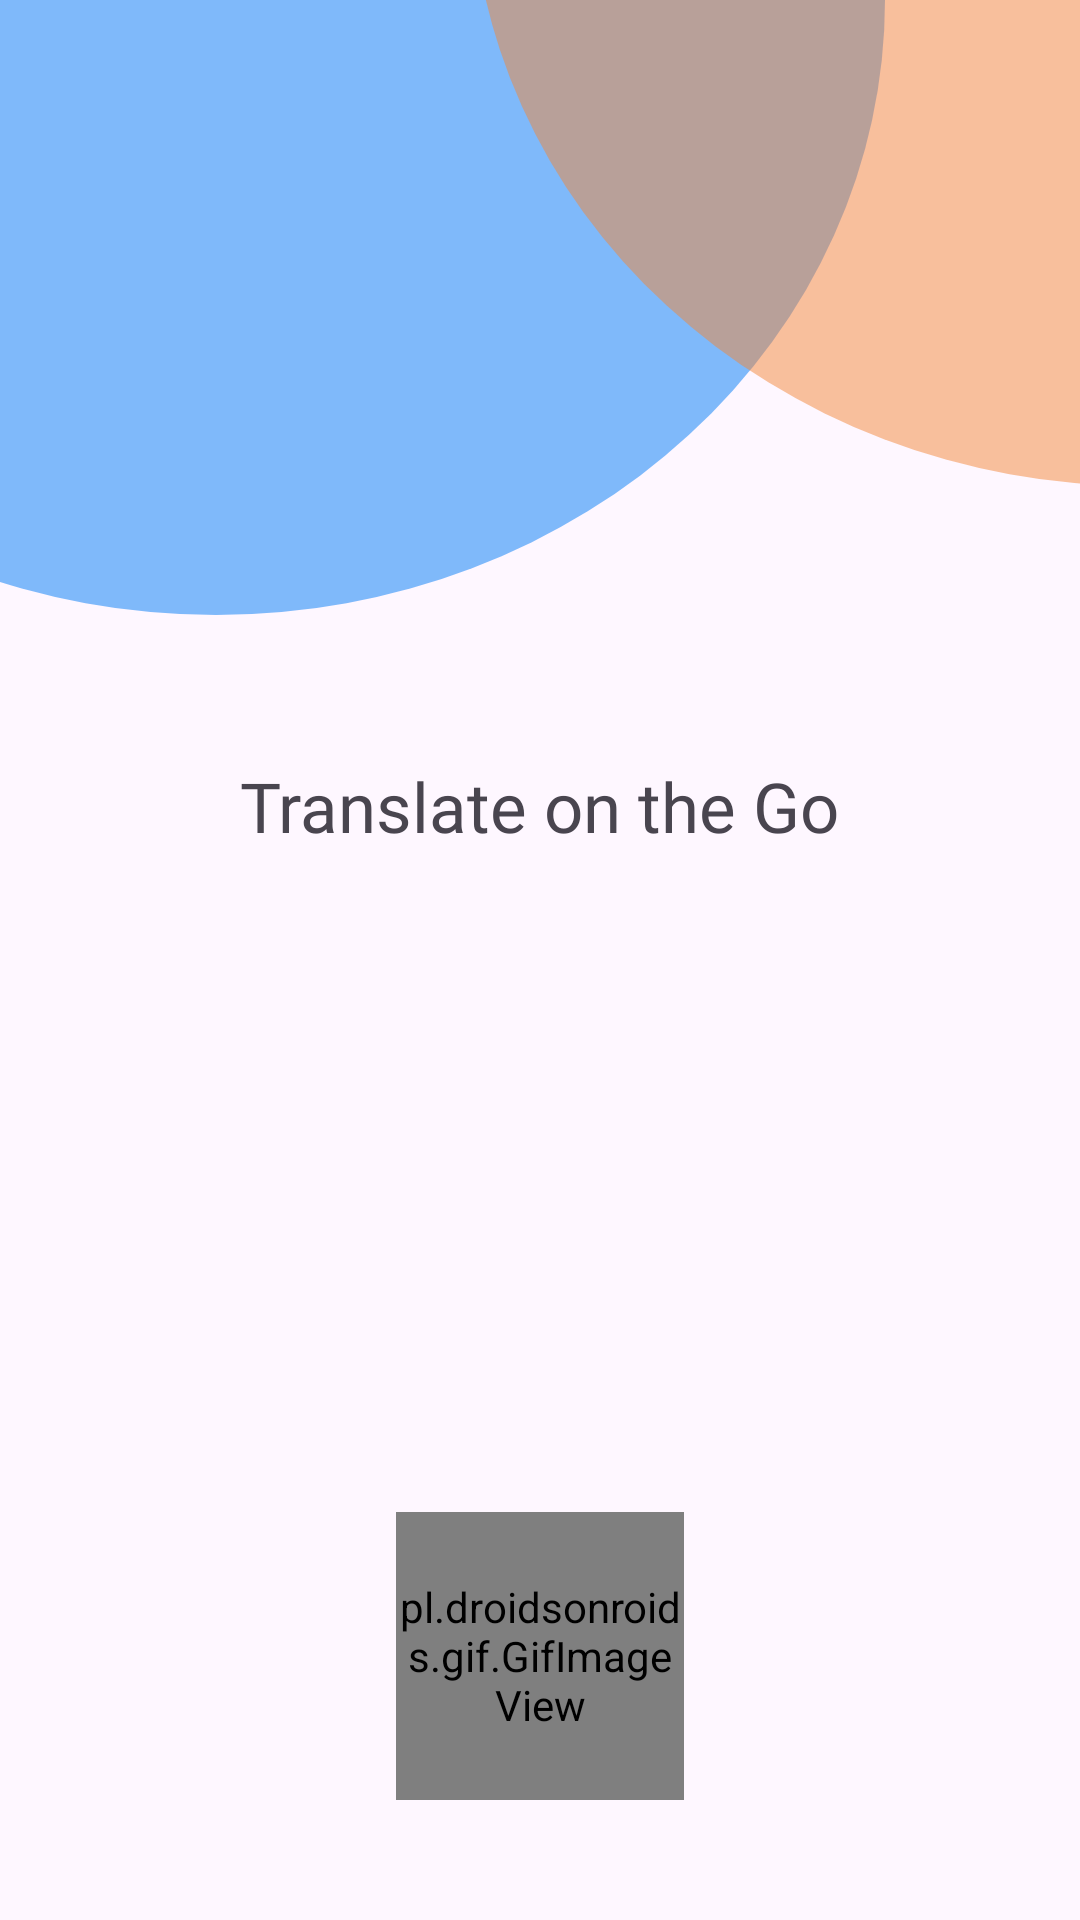

The Android layout XML behind this screen, and the referenced resources:
<!-- AndroidManifest.xml: application theme Theme.LanguageTranslationApp -->
<!-- res/layout/activity_splash.xml -->
<?xml version="1.0" encoding="utf-8"?>
<androidx.constraintlayout.widget.ConstraintLayout xmlns:android="http://schemas.android.com/apk/res/android"
    xmlns:app="http://schemas.android.com/apk/res-auto"
    xmlns:tools="http://schemas.android.com/tools"
    android:layout_width="match_parent"
    android:layout_height="match_parent"
    tools:context=".Activities.SpScreen">

    <ImageView
        android:id="@+id/imageView"
        android:layout_width="wrap_content"
        android:layout_height="wrap_content"
        android:src="@drawable/ellipse_1"
        app:layout_constraintEnd_toEndOf="parent"
        app:layout_constraintHorizontal_bias="0.0"
        app:layout_constraintStart_toStartOf="parent"
        app:layout_constraintTop_toTopOf="parent" />

    <ImageView
        android:layout_width="wrap_content"
        android:layout_height="wrap_content"
        android:src="@drawable/ellipse_2"
        app:layout_constraintEnd_toEndOf="parent"
        app:layout_constraintHorizontal_bias="1.0"
        app:layout_constraintStart_toStartOf="parent"
        app:layout_constraintTop_toTopOf="parent" />


    <ImageView
        android:layout_width="wrap_content"
        android:layout_height="wrap_content"
        android:src="@drawable/translate_logo"
        app:layout_constraintBottom_toTopOf="@+id/textView"
        app:layout_constraintEnd_toEndOf="parent"
        app:layout_constraintStart_toStartOf="parent"
        app:layout_constraintTop_toBottomOf="@+id/imageView"
        app:layout_constraintVertical_bias="0.9" />

    <TextView
        android:id="@+id/textView"
        android:layout_width="wrap_content"
        android:layout_height="wrap_content"
        android:layout_marginBottom="220dp"
        android:fontFamily="@font/roboto_medium"
        android:text="@string/translate_on_the_go"
        android:textSize="23sp"
        app:layout_constraintBottom_toTopOf="@+id/gifImageView"
        app:layout_constraintEnd_toEndOf="parent"
        app:layout_constraintStart_toStartOf="parent" />

    <pl.droidsonroids.gif.GifImageView
        android:id="@+id/gifImageView"
        android:layout_width="96dp"
        android:layout_height="96dp"
        android:layout_marginBottom="40dp"
        android:background="@android:color/transparent"
        android:src="@drawable/loadinggif"
        app:layout_constraintBottom_toBottomOf="parent"
        app:layout_constraintEnd_toEndOf="parent"
        app:layout_constraintStart_toStartOf="parent" />
</androidx.constraintlayout.widget.ConstraintLayout>
<!-- resources referenced by this layout -->
<resources>
  <!-- drawable ellipse_1 (drawable) -->
  <vector xmlns:android="http://schemas.android.com/apk/res/android"
      android:width="295dp"
      android:height="205dp"
      android:viewportWidth="295"
      android:viewportHeight="205">
    <path
        android:pathData="M-151,0a223,205 0,1 0,446 0a223,205 0,1 0,-446 0z"
        android:strokeAlpha="0.5"
        android:fillColor="#007AF5"
        android:fillAlpha="0.5"/>
  </vector>
  <!-- drawable ellipse_2 (drawable) -->
  <vector xmlns:android="http://schemas.android.com/apk/res/android"
      android:width="203dp"
      android:height="162dp"
      android:viewportWidth="203"
      android:viewportHeight="162">
    <path
        android:pathData="M0,-43a223,205 0,1 0,446 0a223,205 0,1 0,-446 0z"
        android:strokeAlpha="0.5"
        android:fillColor="#F28739"
        android:fillAlpha="0.5"/>
  </vector>
  <!-- drawable loadinggif: gif bitmap (drawable, 31009 bytes) -->
  <string name="translate_on_the_go">Translate on the Go</string>
  <style name="Theme.LanguageTranslationApp" parent="Base.Theme.LanguageTranslationApp" />
  <style name="Base.Theme.LanguageTranslationApp" parent="Theme.Material3.DayNight">
          
          
          <item name="colorPrimary">#003366</item>
      </style>
</resources>
